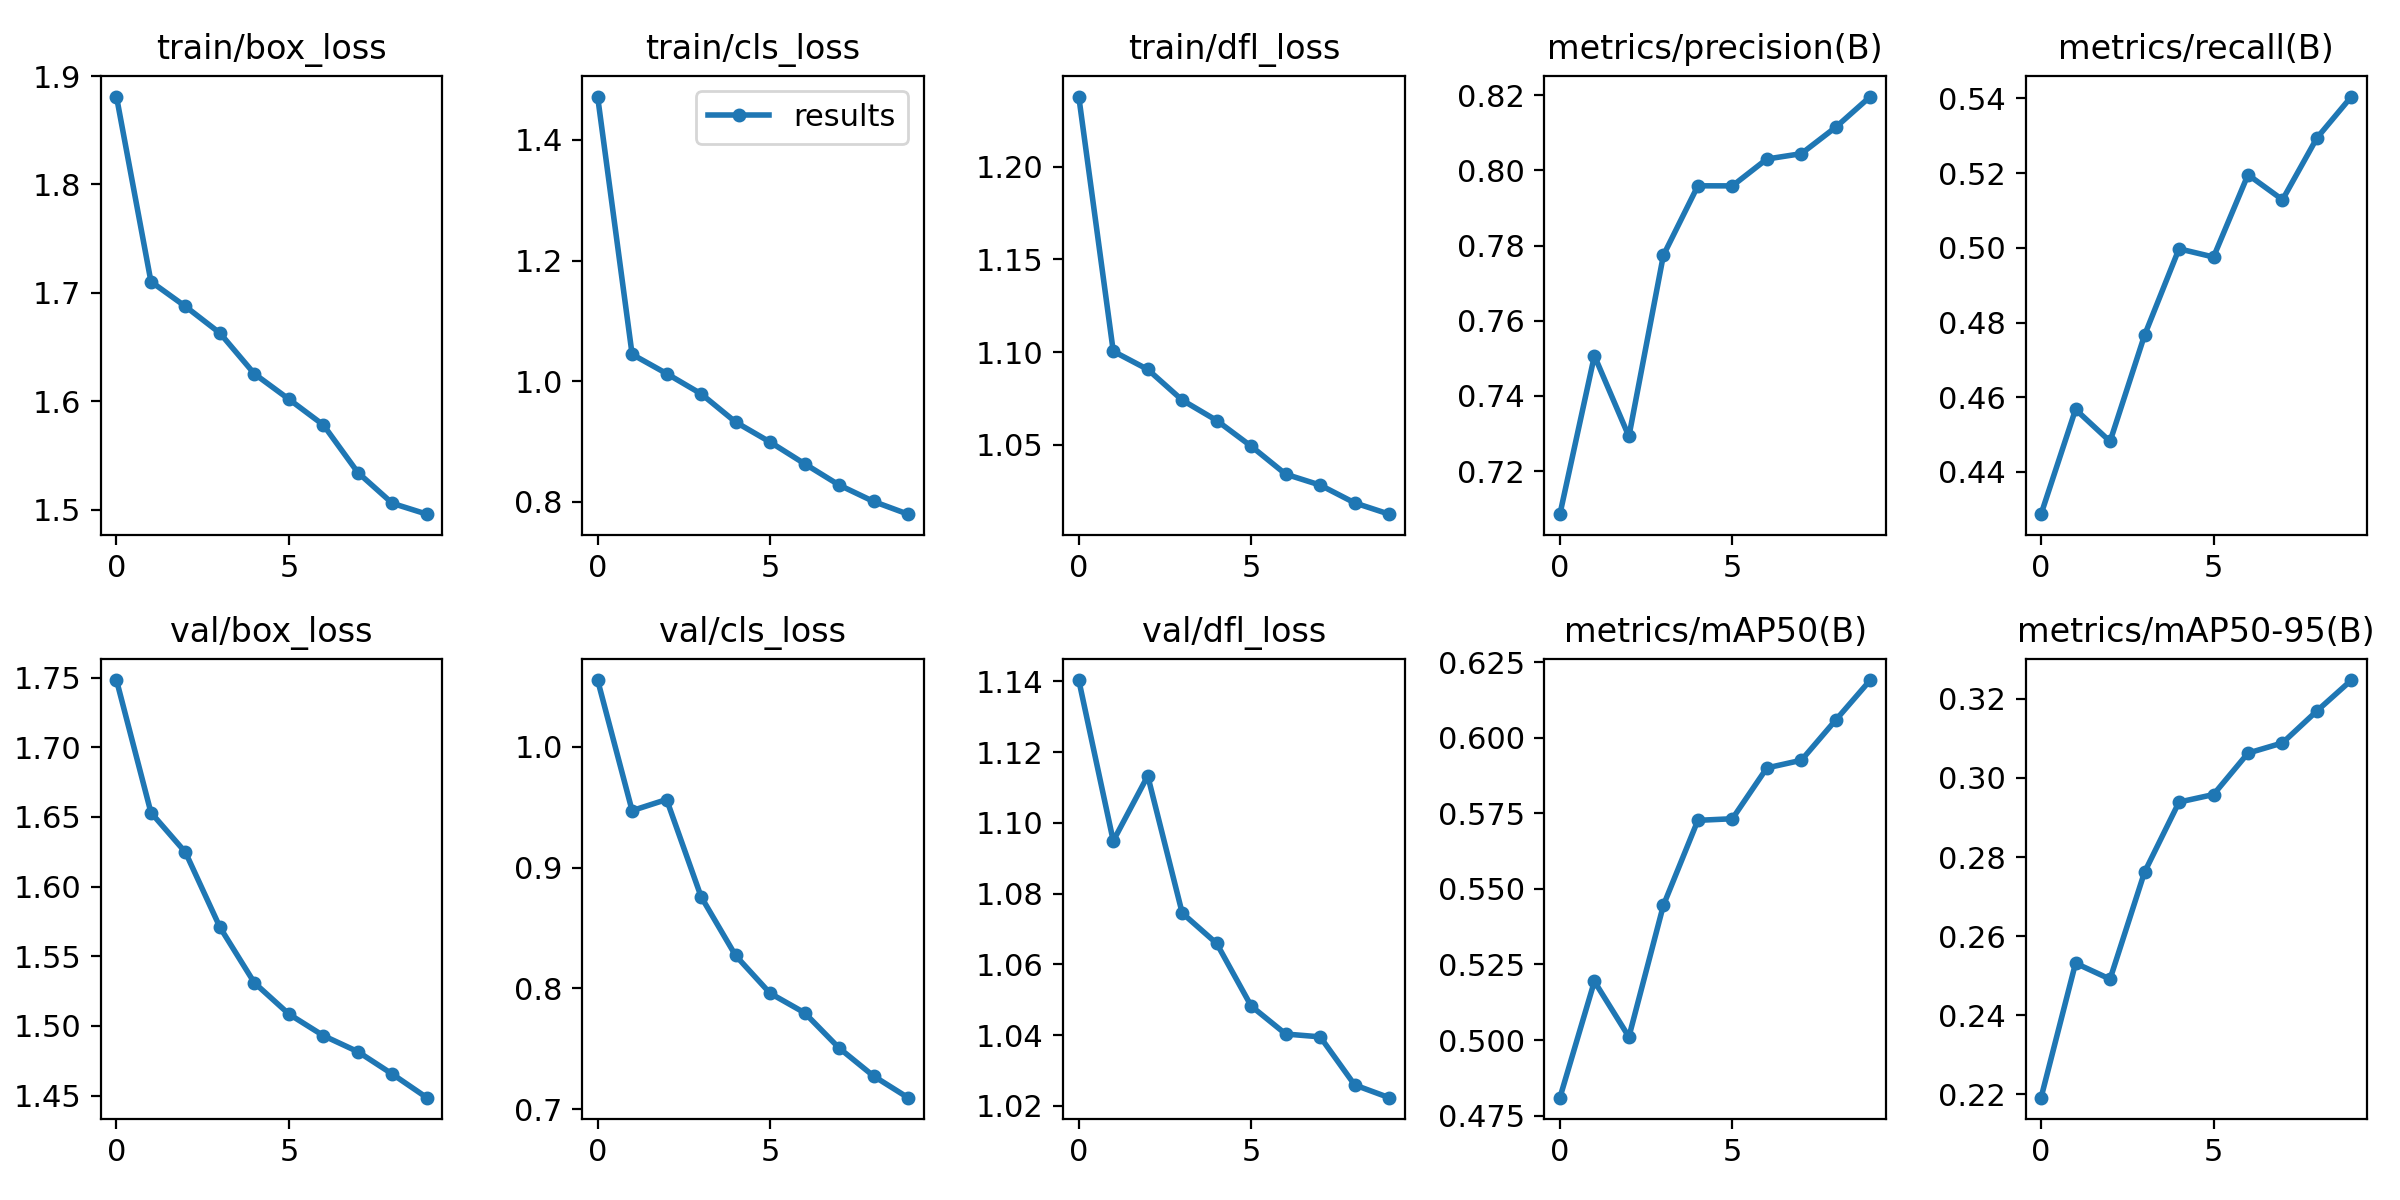

Values plotted in this chart, from the file beside it:
epoch, train/box_loss, train/cls_loss, train/dfl_loss, metrics/precision(B), metrics/recall(B), metrics/mAP50(B), metrics/mAP50-95(B), val/box_loss, val/cls_loss, val/dfl_loss, lr/pg0, lr/pg1, lr/pg2
0, 1.881, 1.472, 1.238, 0.7085, 0.4287, 0.4809, 0.2192, 1.748, 1.055, 1.14, 0.07004, 0.003329, 0.003329
1, 1.71, 1.045, 1.1, 0.7507, 0.4567, 0.5194, 0.2532, 1.653, 0.9473, 1.095, 0.03938, 0.006003, 0.006003
2, 1.687, 1.013, 1.091, 0.7292, 0.4482, 0.501, 0.2492, 1.625, 0.9565, 1.113, 0.008058, 0.008017, 0.008017
3, 1.663, 0.9792, 1.074, 0.7774, 0.4766, 0.5445, 0.2762, 1.571, 0.876, 1.075, 0.00703, 0.00703, 0.00703
4, 1.625, 0.9325, 1.063, 0.7959, 0.4997, 0.5726, 0.2939, 1.531, 0.8273, 1.066, 0.00703, 0.00703, 0.00703
5, 1.602, 0.8993, 1.049, 0.7959, 0.4975, 0.5732, 0.2958, 1.508, 0.7961, 1.048, 0.00604, 0.00604, 0.00604
6, 1.578, 0.8633, 1.034, 0.803, 0.5196, 0.59, 0.3063, 1.493, 0.7799, 1.04, 0.00505, 0.00505, 0.00505
7, 1.534, 0.8281, 1.028, 0.8044, 0.5129, 0.5925, 0.3089, 1.482, 0.7508, 1.04, 0.00406, 0.00406, 0.00406
8, 1.506, 0.8008, 1.018, 0.8115, 0.5294, 0.6058, 0.317, 1.465, 0.7275, 1.026, 0.00307, 0.00307, 0.00307
9, 1.496, 0.7797, 1.012, 0.8196, 0.5405, 0.619, 0.3247, 1.448, 0.7096, 1.022, 0.00208, 0.00208, 0.00208
